Photos from the image-classification dataset "DATA" in the GitHub repository sanjibpatra/DATA. Its 3 classes are: CNV, DME, normal.

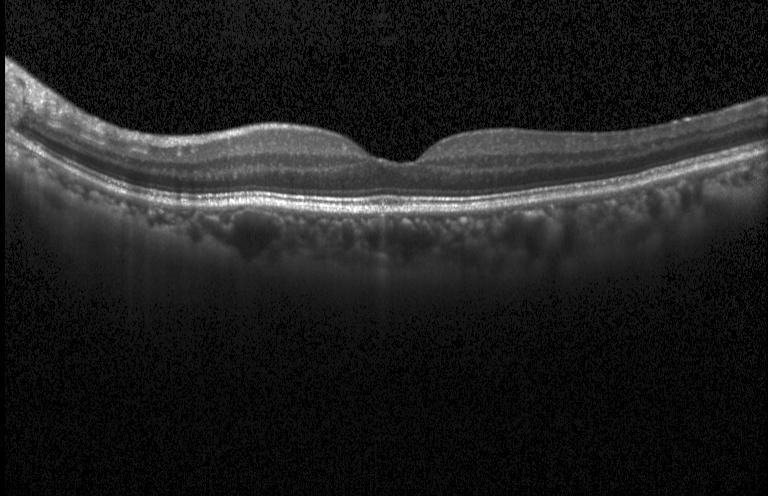
Label: normal

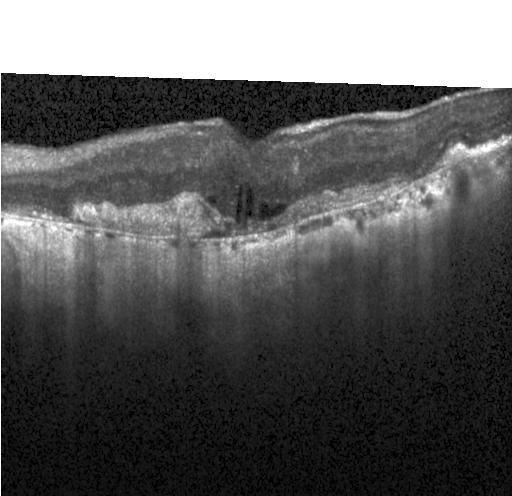
Label: CNV

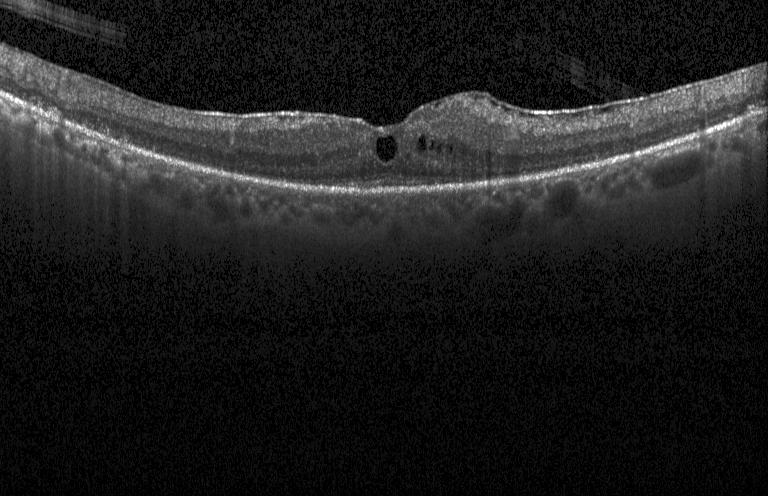
Label: DME

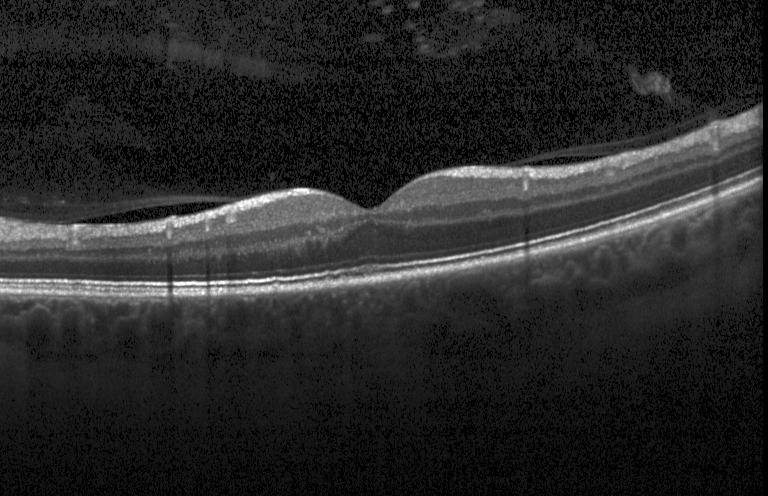
Label: normal

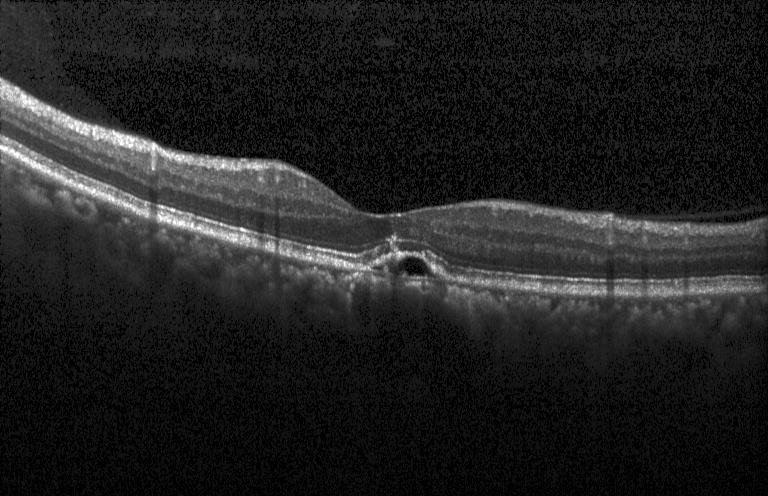
Label: CNV

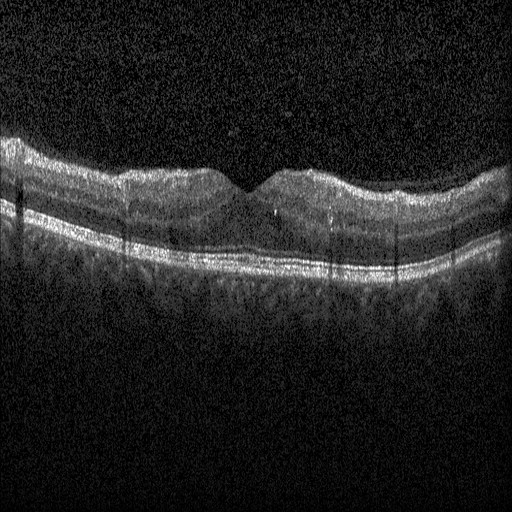
Label: DME
